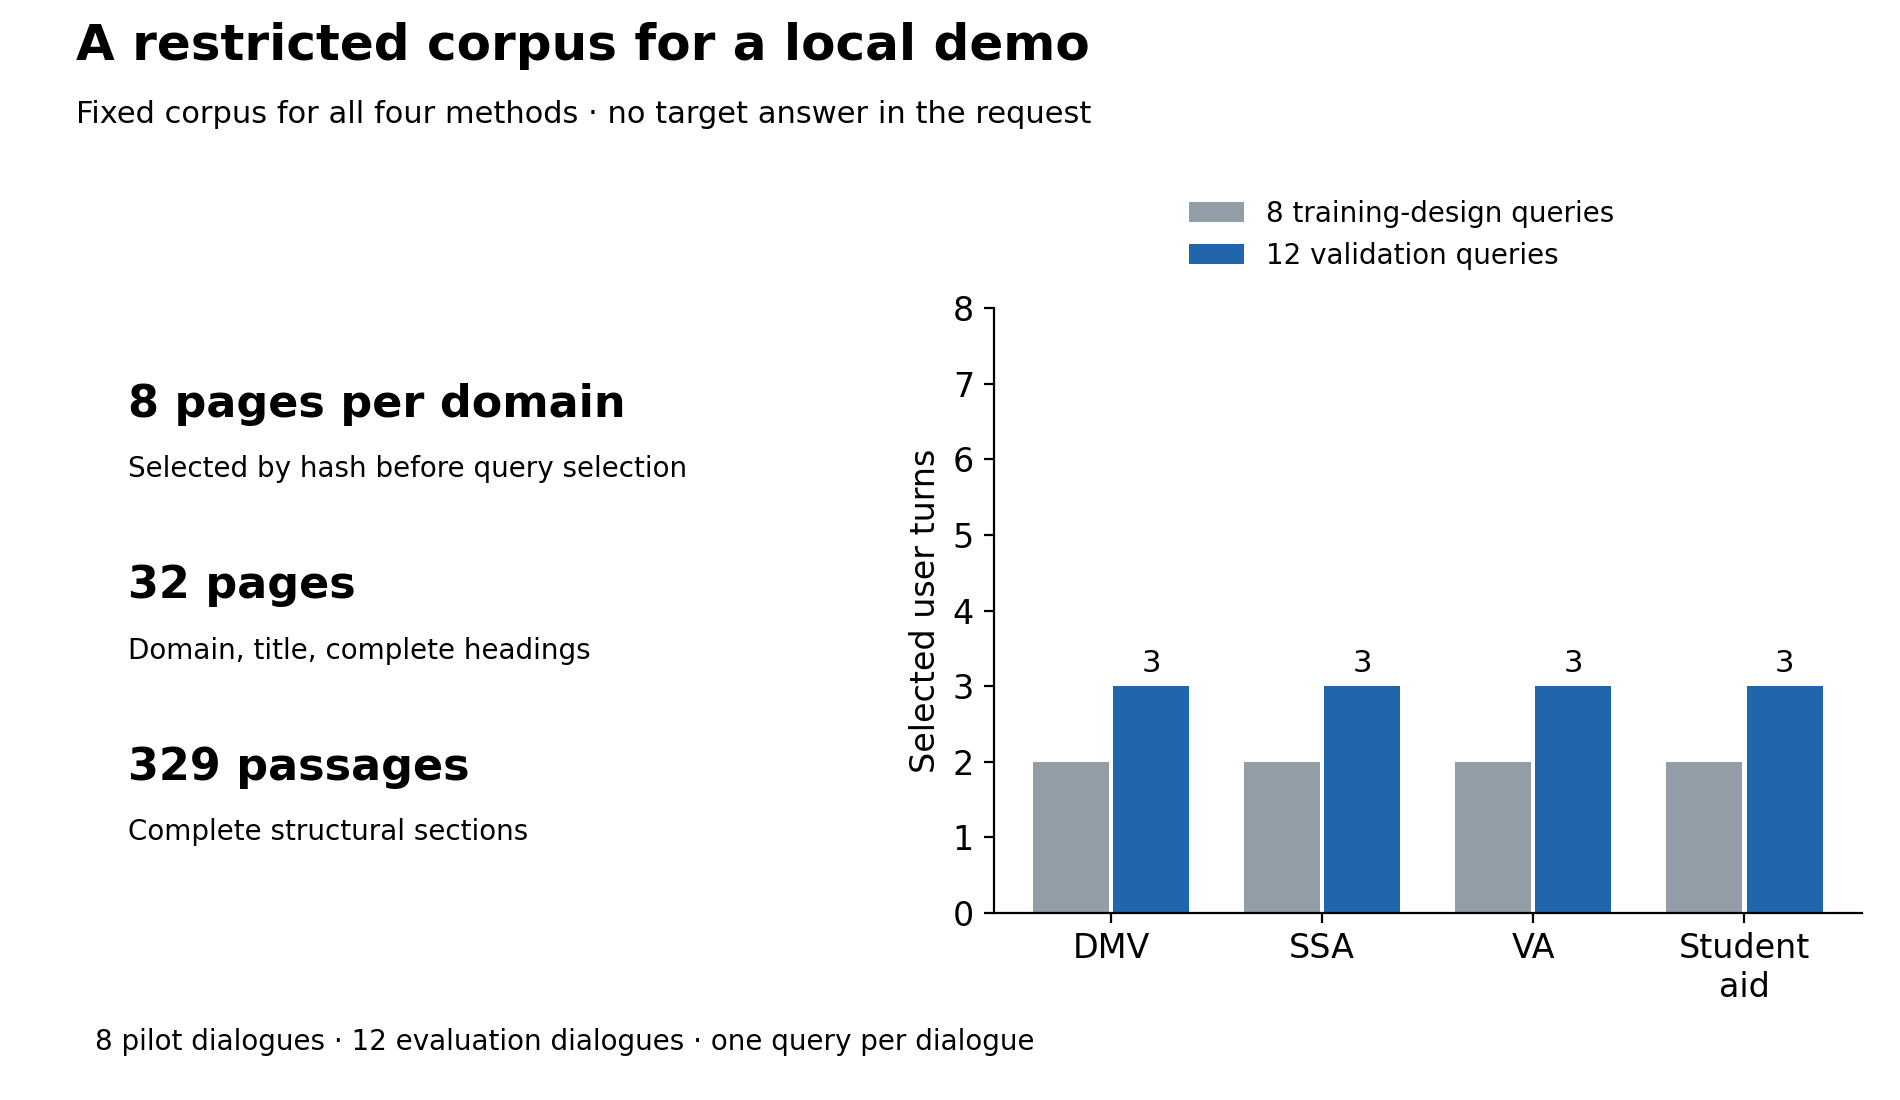

The table this chart was drawn from, first rows:
domain, design, evaluation
dmv, 2, 3
ssa, 2, 3
va, 2, 3
studentaid, 2, 3
